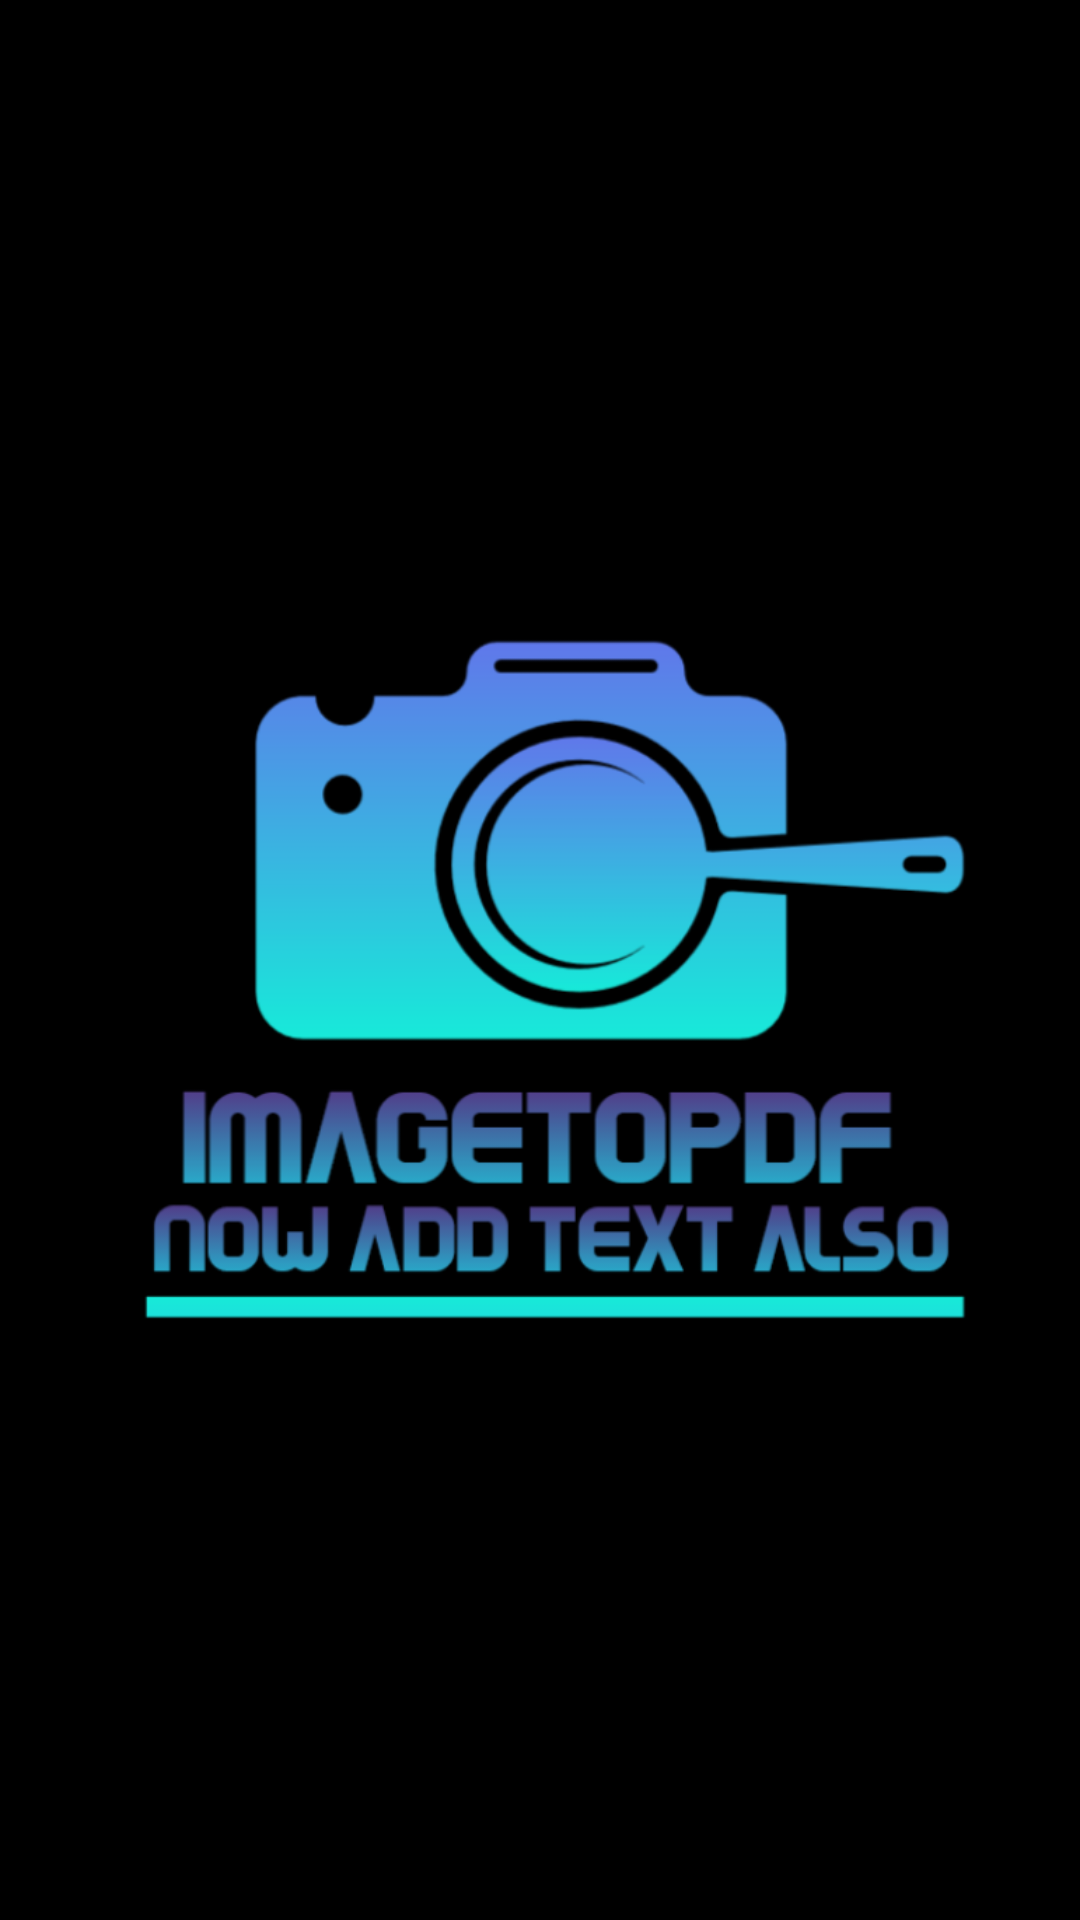

Android layout source for this screen:
<!-- AndroidManifest.xml: application theme AppTheme -->
<!-- res/layout/activity_splash.xml -->
<?xml version="1.0" encoding="utf-8"?>
<androidx.constraintlayout.widget.ConstraintLayout xmlns:android="http://schemas.android.com/apk/res/android"
    xmlns:app="http://schemas.android.com/apk/res-auto"
    xmlns:tools="http://schemas.android.com/tools"
    android:layout_width="match_parent"
    android:layout_height="match_parent"
    android:background="#000"
    tools:context=".splash">

    <ImageView
        android:id="@+id/imageView"
        android:layout_height="match_parent"
        android:layout_width="match_parent"
        android:scaleType="centerInside"

        app:layout_constraintBottom_toBottomOf="parent"
        app:layout_constraintLeft_toLeftOf="parent"
        app:layout_constraintRight_toRightOf="parent"
        app:layout_constraintTop_toTopOf="parent"
        android:src="@drawable/bluelogo"
         />

</androidx.constraintlayout.widget.ConstraintLayout>
<!-- resources referenced by this layout -->
<resources>
  <!-- drawable bluelogo: png bitmap (drawable, 86320 bytes) -->
  <style name="AppTheme" parent="Theme.AppCompat.Light.DarkActionBar">
          
          <item name="colorPrimary"> 	 	 		 #3399FF</item>
          <item name="colorPrimaryDark"> 	 		 #3399FF</item>
          <item name="colorAccent">@color/colorAccent</item>
          <item name="android:statusBarColor">	 #3399FF</item>
      </style>
  <color name="colorAccent">#03DAC5</color>
</resources>
